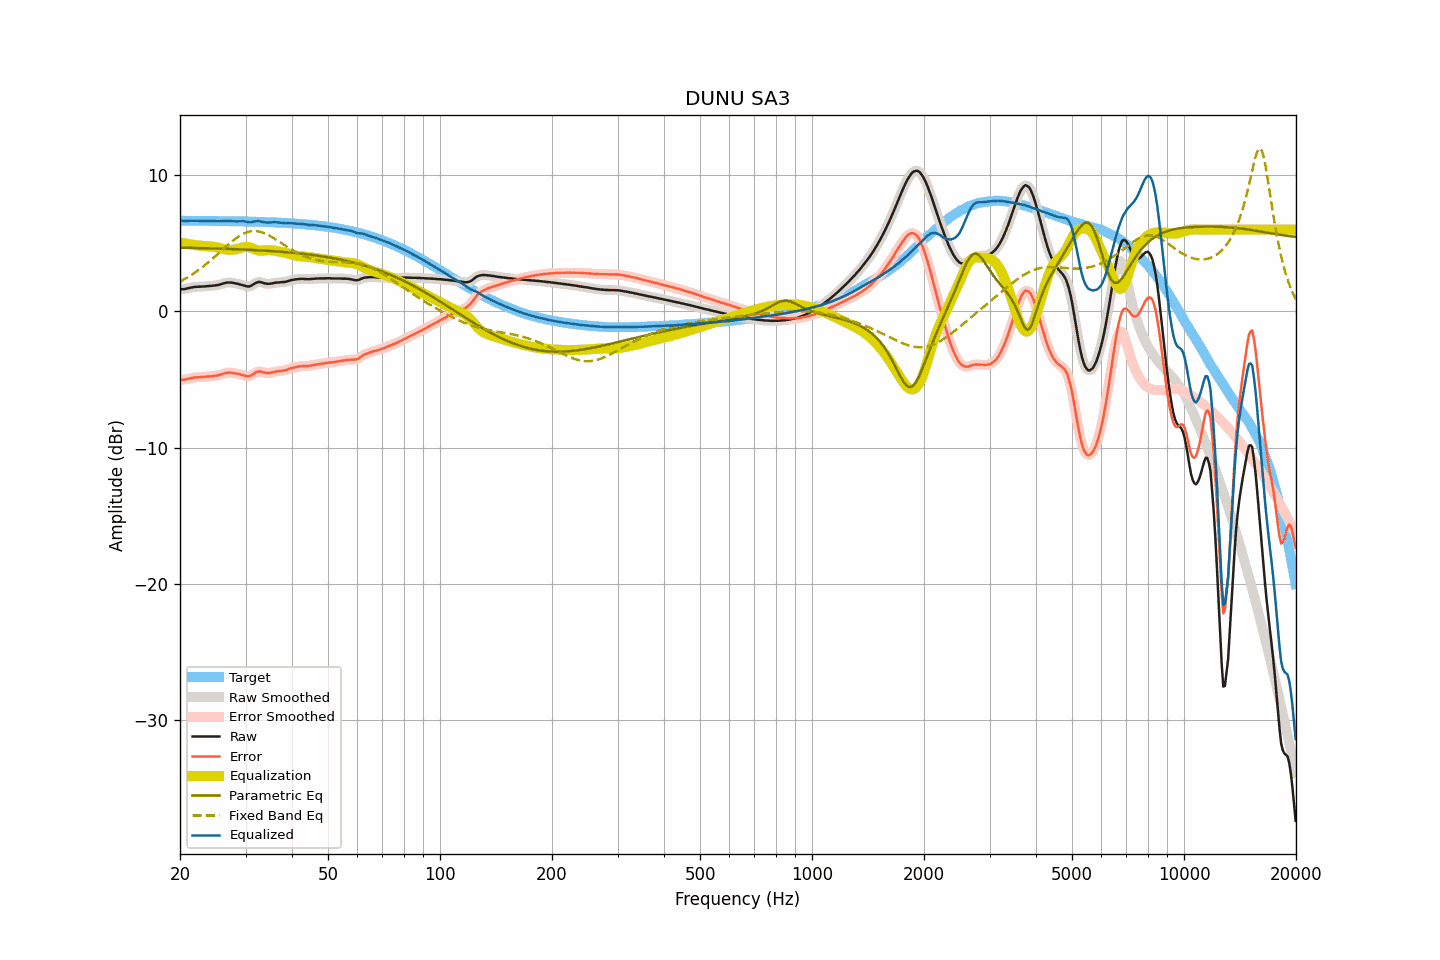

Values plotted in this chart, from the file beside it:
frequency, raw, smoothed, error, error_smoothed, equalization, parametric_eq, fixed_band_eq, equalized_raw, equalized_smoothed, target
20.00, 1.62, 1.62, -5.03, -5.03, 5.06, 4.67, 2.18, 6.67, 6.68, 6.65
20.20, 1.63, 1.62, -5.02, -5.03, 5.03, 4.67, 2.24, 6.66, 6.65, 6.65
20.40, 1.63, 1.63, -5.02, -5.02, 5.01, 4.67, 2.31, 6.64, 6.64, 6.65
20.61, 1.64, 1.65, -5.01, -5.00, 4.98, 4.67, 2.38, 6.62, 6.63, 6.65
20.81, 1.67, 1.67, -4.98, -4.98, 4.96, 4.66, 2.44, 6.63, 6.63, 6.65
21.02, 1.70, 1.69, -4.95, -4.95, 4.94, 4.66, 2.52, 6.64, 6.64, 6.65
21.23, 1.72, 1.72, -4.93, -4.92, 4.92, 4.66, 2.59, 6.64, 6.65, 6.65
21.44, 1.75, 1.75, -4.90, -4.90, 4.91, 4.66, 2.66, 6.65, 6.65, 6.65
21.66, 1.77, 1.77, -4.88, -4.88, 4.88, 4.66, 2.74, 6.65, 6.65, 6.65
21.87, 1.79, 1.79, -4.86, -4.86, 4.87, 4.65, 2.82, 6.65, 6.65, 6.65
22.09, 1.80, 1.80, -4.84, -4.85, 4.85, 4.65, 2.90, 6.65, 6.65, 6.64
22.31, 1.81, 1.81, -4.83, -4.84, 4.84, 4.65, 2.99, 6.65, 6.65, 6.64
22.54, 1.81, 1.81, -4.83, -4.83, 4.83, 4.64, 3.07, 6.64, 6.64, 6.64
22.76, 1.82, 1.82, -4.82, -4.83, 4.82, 4.64, 3.16, 6.64, 6.64, 6.64
22.99, 1.82, 1.82, -4.82, -4.82, 4.81, 4.64, 3.25, 6.63, 6.64, 6.64
23.22, 1.83, 1.83, -4.81, -4.81, 4.81, 4.64, 3.35, 6.64, 6.64, 6.64
23.45, 1.84, 1.84, -4.80, -4.80, 4.80, 4.63, 3.44, 6.64, 6.64, 6.64
23.69, 1.85, 1.85, -4.79, -4.79, 4.79, 4.63, 3.54, 6.64, 6.64, 6.64
23.92, 1.86, 1.86, -4.78, -4.78, 4.78, 4.63, 3.64, 6.64, 6.64, 6.64
24.16, 1.87, 1.87, -4.77, -4.77, 4.77, 4.62, 3.74, 6.64, 6.64, 6.64
24.40, 1.88, 1.88, -4.75, -4.75, 4.76, 4.62, 3.84, 6.64, 6.64, 6.63
24.65, 1.89, 1.89, -4.74, -4.74, 4.74, 4.62, 3.94, 6.63, 6.63, 6.63
24.89, 1.91, 1.90, -4.72, -4.73, 4.72, 4.61, 4.05, 6.63, 6.63, 6.63
25.14, 1.92, 1.92, -4.71, -4.71, 4.70, 4.61, 4.15, 6.62, 6.62, 6.63
25.39, 1.94, 1.95, -4.69, -4.68, 4.67, 4.61, 4.26, 6.61, 6.62, 6.63
25.65, 1.98, 1.97, -4.65, -4.65, 4.64, 4.60, 4.37, 6.62, 6.62, 6.63
25.91, 2.01, 2.01, -4.62, -4.61, 4.61, 4.60, 4.48, 6.62, 6.62, 6.63
26.16, 2.05, 2.05, -4.57, -4.58, 4.58, 4.60, 4.58, 6.63, 6.63, 6.62
26.43, 2.08, 2.08, -4.54, -4.54, 4.55, 4.59, 4.69, 6.63, 6.63, 6.62
26.69, 2.11, 2.11, -4.51, -4.52, 4.53, 4.59, 4.79, 6.64, 6.63, 6.62
26.96, 2.12, 2.12, -4.50, -4.50, 4.51, 4.58, 4.90, 6.63, 6.63, 6.62
27.23, 2.12, 2.12, -4.50, -4.50, 4.51, 4.58, 5.00, 6.63, 6.63, 6.62
27.50, 2.11, 2.11, -4.51, -4.51, 4.51, 4.57, 5.10, 6.62, 6.62, 6.62
27.77, 2.09, 2.09, -4.52, -4.52, 4.52, 4.57, 5.20, 6.61, 6.61, 6.61
28.05, 2.07, 2.07, -4.54, -4.54, 4.54, 4.57, 5.29, 6.61, 6.61, 6.61
28.33, 2.04, 2.04, -4.57, -4.57, 4.56, 4.56, 5.38, 6.60, 6.60, 6.61
28.62, 2.02, 2.02, -4.59, -4.59, 4.59, 4.56, 5.46, 6.61, 6.61, 6.61
28.90, 1.99, 1.99, -4.62, -4.62, 4.62, 4.55, 5.53, 6.61, 6.61, 6.60
29.19, 1.96, 1.96, -4.64, -4.64, 4.66, 4.55, 5.61, 6.62, 6.62, 6.60
29.48, 1.93, 1.92, -4.67, -4.68, 4.69, 4.54, 5.67, 6.62, 6.62, 6.60
29.78, 1.89, 1.89, -4.71, -4.71, 4.72, 4.54, 5.73, 6.61, 6.60, 6.60
30.08, 1.85, 1.85, -4.75, -4.74, 4.73, 4.53, 5.78, 6.58, 6.58, 6.59
30.38, 1.83, 1.83, -4.76, -4.76, 4.73, 4.53, 5.82, 6.56, 6.56, 6.59
30.68, 1.83, 1.83, -4.76, -4.75, 4.71, 4.52, 5.85, 6.54, 6.54, 6.59
30.99, 1.87, 1.87, -4.72, -4.72, 4.67, 4.51, 5.88, 6.54, 6.55, 6.59
31.30, 1.93, 1.93, -4.66, -4.65, 4.63, 4.51, 5.89, 6.56, 6.56, 6.58
31.61, 2.01, 2.01, -4.57, -4.57, 4.58, 4.50, 5.90, 6.59, 6.59, 6.58
31.93, 2.08, 2.08, -4.50, -4.50, 4.53, 4.50, 5.89, 6.61, 6.61, 6.58
32.24, 2.13, 2.13, -4.44, -4.44, 4.49, 4.49, 5.88, 6.62, 6.62, 6.57
32.57, 2.16, 2.15, -4.41, -4.42, 4.46, 4.48, 5.86, 6.62, 6.62, 6.57
32.89, 2.15, 2.15, -4.42, -4.42, 4.45, 4.48, 5.84, 6.60, 6.60, 6.57
33.22, 2.12, 2.12, -4.44, -4.44, 4.45, 4.47, 5.80, 6.57, 6.57, 6.56
33.55, 2.08, 2.08, -4.48, -4.48, 4.46, 4.46, 5.76, 6.54, 6.55, 6.56
33.89, 2.05, 2.05, -4.51, -4.50, 4.48, 4.46, 5.71, 6.53, 6.53, 6.55
34.23, 2.03, 2.03, -4.52, -4.52, 4.49, 4.45, 5.66, 6.52, 6.52, 6.55
34.57, 2.02, 2.02, -4.53, -4.52, 4.50, 4.44, 5.60, 6.52, 6.52, 6.55
34.92, 2.03, 2.03, -4.51, -4.51, 4.50, 4.43, 5.54, 6.53, 6.53, 6.54
35.27, 2.05, 2.05, -4.49, -4.49, 4.49, 4.42, 5.47, 6.54, 6.53, 6.54
35.62, 2.07, 2.07, -4.46, -4.46, 4.47, 4.42, 5.40, 6.54, 6.54, 6.53
35.97, 2.10, 2.09, -4.43, -4.43, 4.45, 4.41, 5.32, 6.55, 6.54, 6.53
... 635 more rows
